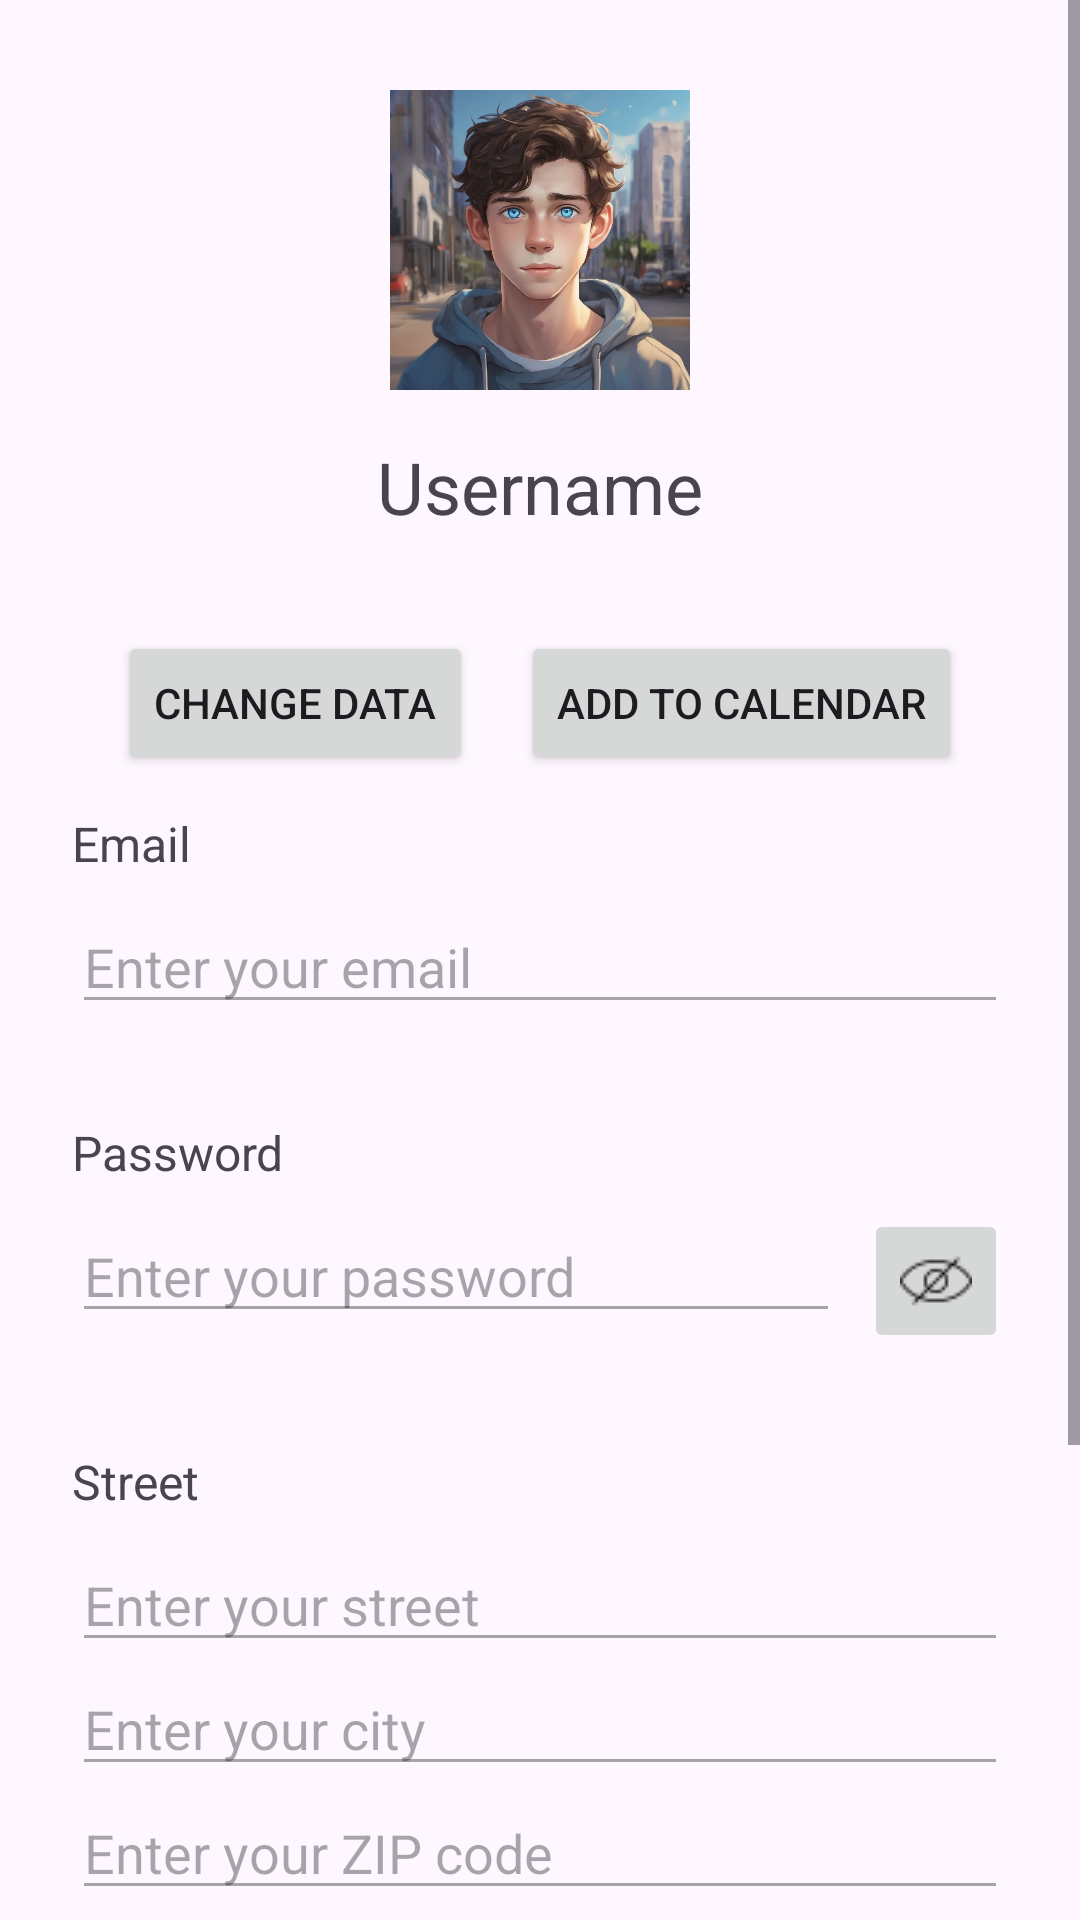

Layout XML and referenced resources for this Android screen:
<!-- AndroidManifest.xml: application theme Theme.DailyKind -->
<!-- res/layout/fragment_profile.xml -->
<?xml version="1.0" encoding="utf-8"?>
<ScrollView xmlns:android="http://schemas.android.com/apk/res/android"
    android:layout_width="match_parent"
    android:layout_height="match_parent">

    <LinearLayout
        android:layout_width="match_parent"
        android:layout_height="wrap_content"
        android:orientation="vertical"
        android:paddingTop="30dp"
        android:paddingBottom="128dp"
        android:paddingLeft="16dp"
        android:paddingRight="16dp">

        
        <ImageView
            android:id="@+id/profile_image"
            android:layout_width="100dp"
            android:layout_height="100dp"
            android:layout_gravity="center"
            android:src="@drawable/profilepic1"
            android:contentDescription="Profile Picture"
            android:scaleType="centerCrop"
            android:layout_marginBottom="16dp"/>

        
        <TextView
            android:id="@+id/username"
            android:layout_width="wrap_content"
            android:layout_height="wrap_content"
            android:text="Username"
            android:textSize="24sp"
            android:layout_gravity="center"
            android:layout_marginBottom="32dp"/>

        
        <LinearLayout
            android:layout_width="match_parent"
            android:layout_height="wrap_content"
            android:orientation="horizontal"
            android:gravity="center"
            android:layout_marginTop="0dp"
            android:layout_marginBottom="12dp">

            <Button
                android:id="@+id/edit_button"
                android:layout_width="wrap_content"
                android:layout_height="wrap_content"
                android:text="Change Data"
                android:layout_marginEnd="16dp" />

            <Button
                android:id="@+id/calenderIcon"
                android:layout_width="wrap_content"
                android:layout_height="wrap_content"
                android:text="Add to Calendar" />
        </LinearLayout>

        
        <TextView
            android:layout_marginLeft="8dp"
            android:layout_width="wrap_content"
            android:layout_height="wrap_content"
            android:text="Email"
            android:textSize="16sp"
            android:layout_marginBottom="8dp"/>
        <EditText
            android:layout_marginLeft="8dp"
            android:layout_marginRight="8dp"
            android:id="@+id/email"
            android:layout_width="match_parent"
            android:layout_height="wrap_content"
            android:inputType="textEmailAddress"
            android:hint="Enter your email"
            android:enabled="false"/>

        
        <TextView
            android:layout_marginLeft="8dp"
            android:layout_width="wrap_content"
            android:layout_height="wrap_content"
            android:text="Password"
            android:textSize="16sp"
            android:layout_marginTop="32dp"
            android:layout_marginBottom="8dp"/>
        <LinearLayout
            android:layout_width="match_parent"
            android:layout_height="wrap_content"
            android:orientation="horizontal">
            <EditText
                android:layout_marginLeft="8dp"
                android:layout_marginRight="8dp"
                android:id="@+id/password"
                android:layout_width="0dp"
                android:layout_height="wrap_content"
                android:layout_weight="1"
                android:inputType="textPassword"
                android:hint="Enter your password"
                android:enabled="false"/>
            <ImageButton
                android:layout_marginRight="8dp"
                android:id="@+id/toggle_password_visibility"
                android:layout_width="48dp"
                android:layout_height="48dp"
                android:src="@drawable/invisible_eye"
                android:contentDescription="Toggle Password Visibility"
                android:enabled="false"/>
        </LinearLayout>

        
        <TextView
            android:layout_marginLeft="8dp"
            android:layout_marginRight="8dp"
            android:layout_width="wrap_content"
            android:layout_height="wrap_content"
            android:layout_marginTop="32dp"
            android:layout_marginBottom="8dp"
            android:text="Street"
            android:textSize="16sp" />
        <EditText
            android:layout_marginLeft="8dp"
            android:layout_marginRight="8dp"
            android:id="@+id/street"
            android:layout_width="match_parent"
            android:layout_height="wrap_content"
            android:hint="Enter your street"
            android:enabled="false"/>

        
        <EditText
            android:layout_marginLeft="8dp"
            android:layout_marginRight="8dp"
            android:id="@+id/city"
            android:layout_width="match_parent"
            android:layout_height="wrap_content"
            android:hint="Enter your city"
            android:enabled="false"/>

        
        <EditText
            android:layout_marginLeft="8dp"
            android:layout_marginRight="8dp"
            android:id="@+id/zip_code"
            android:layout_width="match_parent"
            android:layout_height="wrap_content"
            android:hint="Enter your ZIP code"
            android:enabled="false"/>

        
        <TextView
            android:layout_marginLeft="8dp"
            android:layout_marginRight="8dp"
            android:layout_width="wrap_content"
            android:layout_height="wrap_content"
            android:text="Country"
            android:textSize="16sp"
            android:layout_marginTop="32dp"
            android:layout_marginBottom="8dp"/>
        <Spinner
            android:layout_marginLeft="8dp"
            android:layout_marginRight="8dp"
            android:id="@+id/country_picker"
            android:layout_width="match_parent"
            android:layout_height="wrap_content"
            android:enabled="false"/>

    </LinearLayout>

</ScrollView>
<!-- resources referenced by this layout -->
<resources>
  <!-- drawable invisible_eye: png bitmap (drawable, 495 bytes) -->
  <!-- drawable profilepic1: webp bitmap (drawable, 95612 bytes) -->
  <style name="Theme.DailyKind" parent="Base.Theme.DailyKind" />
  <style name="Base.Theme.DailyKind" parent="Theme.Material3.DayNight.NoActionBar">
          
          
      </style>
</resources>
